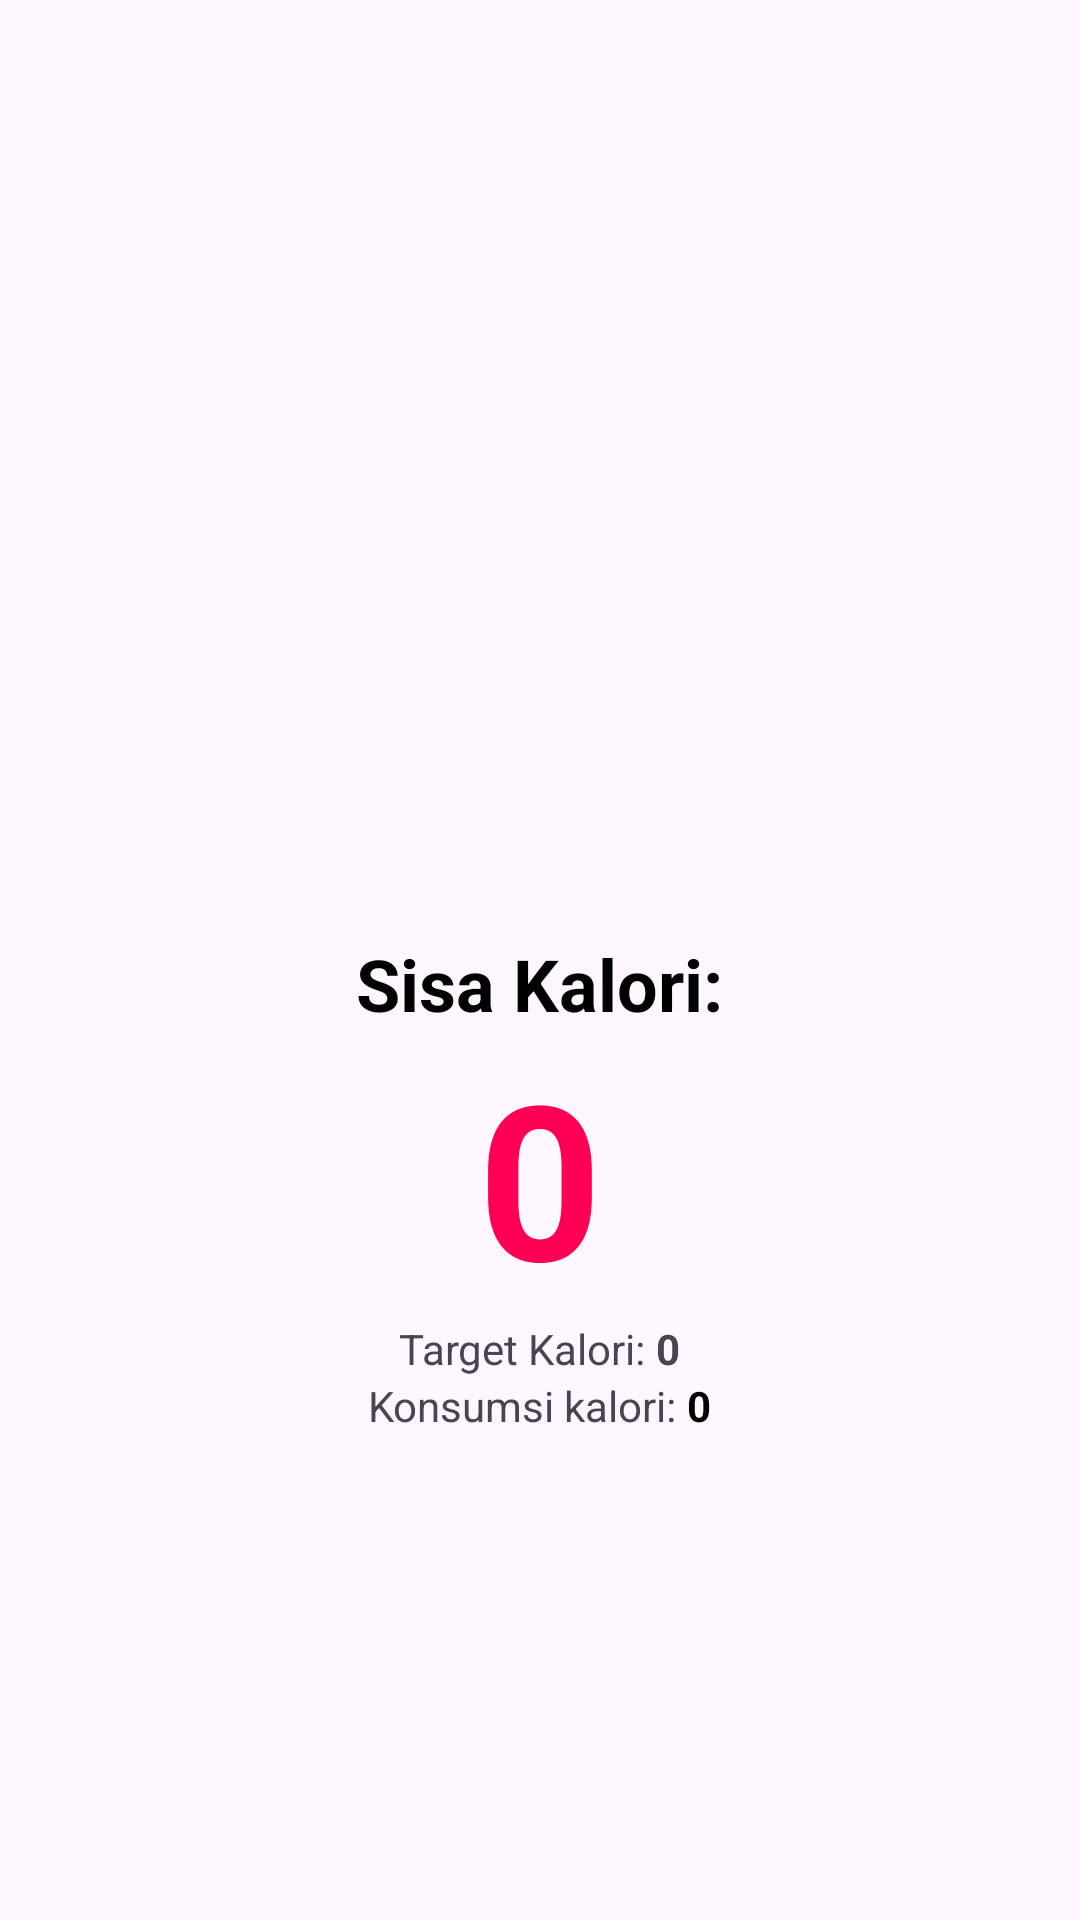

Android layout source for this screen:
<!-- AndroidManifest.xml: application theme Theme.CalorieTracker -->
<!-- res/layout/fragment_beranda.xml -->
<?xml version="1.0" encoding="utf-8"?>
<LinearLayout xmlns:android="http://schemas.android.com/apk/res/android"
    xmlns:tools="http://schemas.android.com/tools"
    android:layout_width="match_parent"
    android:layout_height="match_parent"
    android:orientation="vertical"
    android:padding="24dp"
    android:gravity="center"
    tools:context=".user.BerandaFragment">

    <ProgressBar
        android:id="@+id/progressBar"
        style="?android:attr/progressBarStyleHorizontal"
        android:layout_width="150dp"
        android:layout_height="150dp"
        android:layout_gravity="center"
        android:indeterminate="false"
        android:max="100"
        android:progress="0"
        android:progressDrawable="@drawable/circular_progress_bar"
        android:visibility="visible" />

    <TextView
        android:layout_width="wrap_content"
        android:layout_height="wrap_content"
        android:text="Sisa Kalori:"
        android:textColor="@color/black"
        android:textSize="24sp"
        android:textStyle="bold"/>

    <TextView
        android:id="@+id/tvSisaKalori"
        android:layout_width="wrap_content"
        android:layout_height="wrap_content"
        android:text="0"
        android:textSize="72sp"
        android:textStyle="bold"
        android:textColor="@color/pink_500"/>

    <LinearLayout
        android:layout_width="wrap_content"
        android:layout_height="wrap_content"
        android:orientation="horizontal">

        <TextView
            android:layout_width="wrap_content"
            android:layout_height="wrap_content"
            android:text="Target Kalori: "
            />

        <TextView
            android:id="@+id/tvTargetKalori"
            android:layout_width="wrap_content"
            android:layout_height="wrap_content"
            android:text="0"
            android:textStyle="bold" />

    </LinearLayout>

    <LinearLayout
        android:layout_width="wrap_content"
        android:layout_height="wrap_content"
        android:orientation="horizontal">

        <TextView
            android:layout_width="wrap_content"
            android:layout_height="wrap_content"
            android:text="Konsumsi kalori: " />

        <TextView
            android:id="@+id/tvTotalKalori"
            android:layout_width="wrap_content"
            android:layout_height="wrap_content"
            android:text="0"
            android:textStyle="bold"
            android:textColor="@color/black"/>

    </LinearLayout>

</LinearLayout>
<!-- resources referenced by this layout -->
<resources>
  <color name="black">#FF000000</color>
  <color name="pink_500">#ff0054</color>
  <!-- drawable circular_progress_bar (drawable) -->
  <?xml version="1.0" encoding="utf-8"?>
  <rotate xmlns:android="http://schemas.android.com/apk/res/android"
      android:fromDegrees="270"
      android:toDegrees="270">
  
      <shape
          android:innerRadiusRatio="3"
          android:shape="ring"
          android:thicknessRatio="8.0"
          android:useLevel="true">
  
          <gradient
              android:centerColor="@color/yellow"
              android:endColor="@color/red"
              android:startColor="@color/green"
              android:type="sweep" />
      </shape>
  </rotate>
  <style name="Theme.CalorieTracker" parent="Base.Theme.CalorieTracker" />
  <color name="yellow">#FFE400</color>
  <color name="red">#FF1700</color>
  <color name="green">#06FF00</color>
  <style name="Base.Theme.CalorieTracker" parent="Theme.Material3.DayNight.NoActionBar">
          
           <item name="colorPrimary">@color/pink_500</item>
      </style>
</resources>
